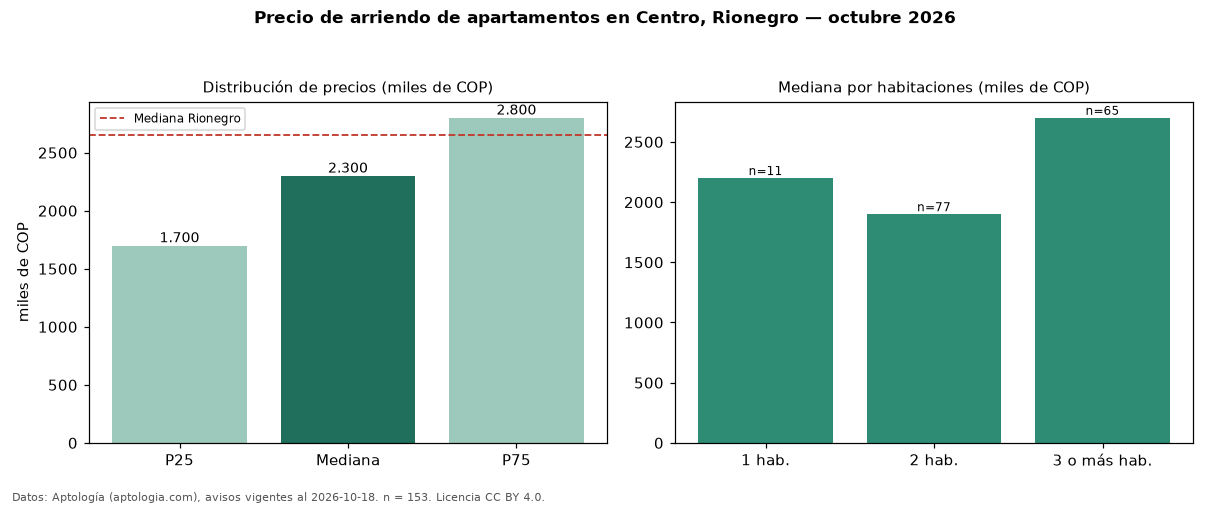

The file beside this chart, header and first rows:
seccion, metrica, valor, moneda, n
precio, p25, 1700000, COP, 153
precio, mediana, 2300000, COP, 153
precio, p75, 2800000, COP, 153
precio, minimo, 1350000, COP, 153
precio, maximo, 6200000, COP, 153
m2, mediana_precio_m2, 34965, COP, 153
m2, area_mediana_m2, 65.0, m2, 153
banos, mediana_banos, 2.0, , 
parqueadero, pct_con_parqueadero, 95.7, %, 115
estrato, estrato_mas_frecuente, 5, , 152
habitaciones, 1, 2200000, COP, 11
habitaciones, 2, 1900000, COP, 77
habitaciones, 3+, 2700000, COP, 65
ciudad, mediana_ciudad_referencia, 2650000, COP, 
ciudad, mediana_m2_ciudad, 37500, COP, 
fuente, fecha_datos, 2026-10-18, , 
fuente, atribucion, https://www.aptologia.com/arriendo/rione…, , 
fuente, licencia, CC BY 4.0, , 
